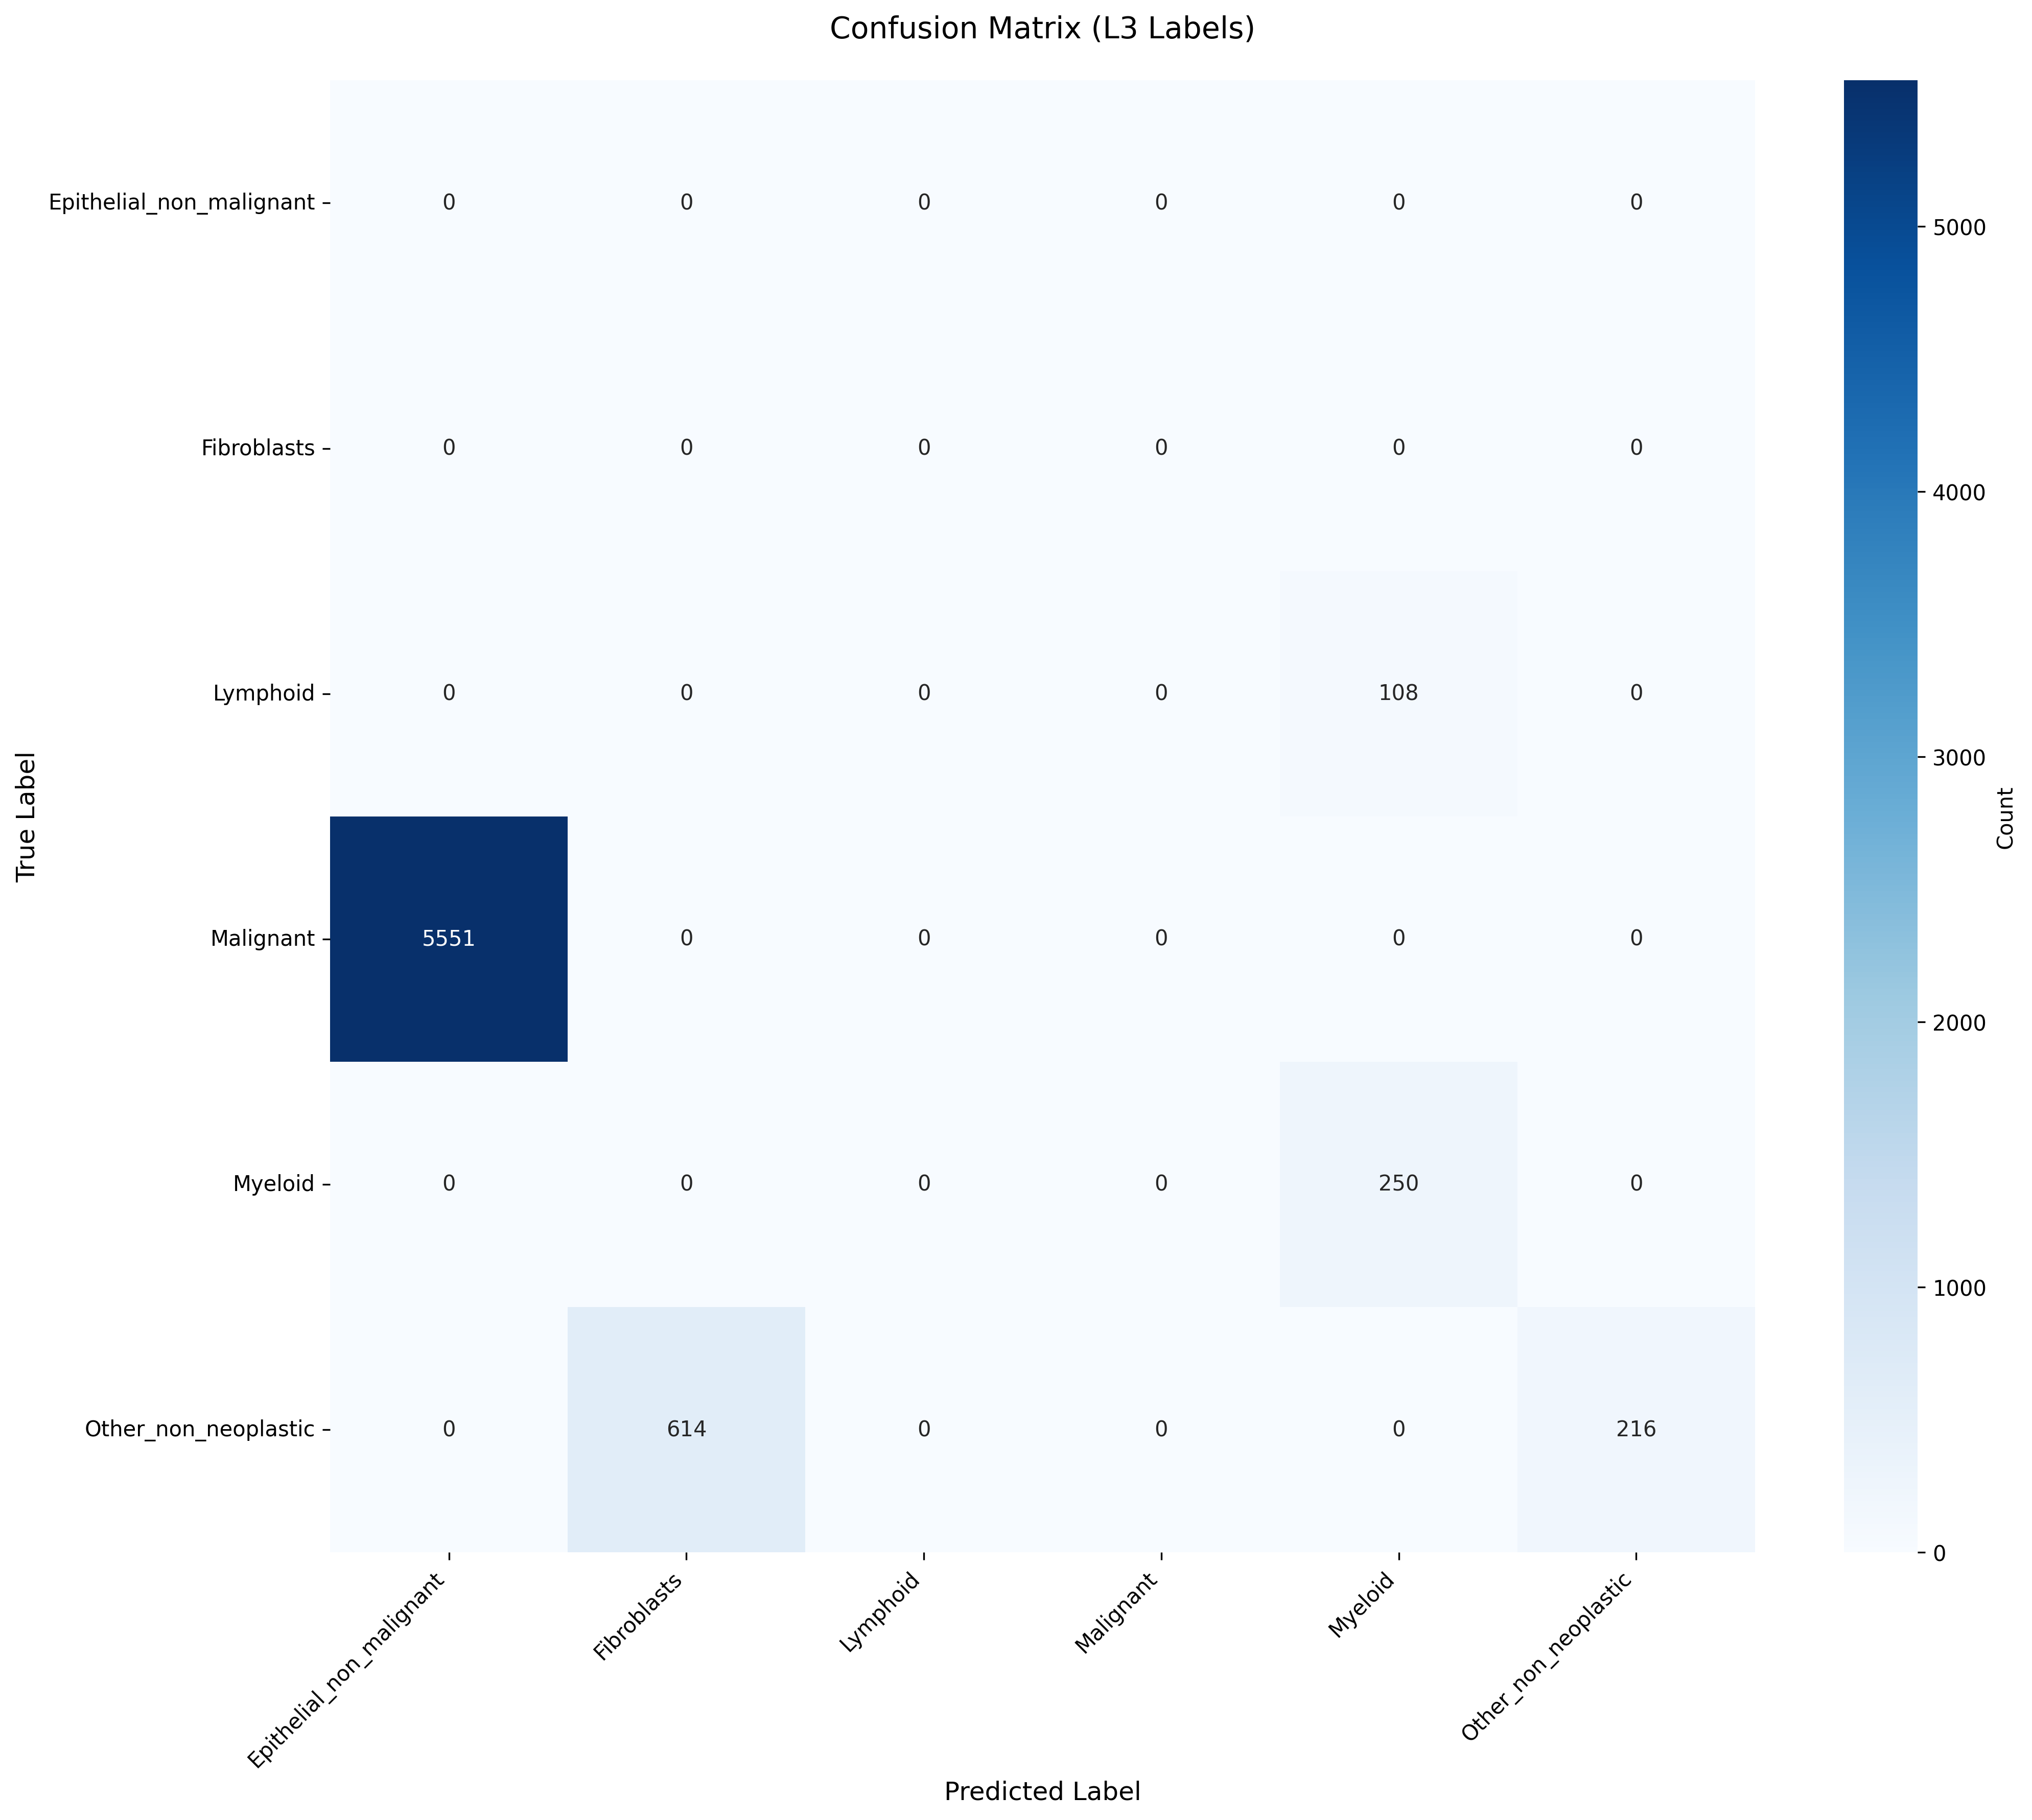

The file beside this chart, header and first rows:
True_Label, Epithelial_non_malignant, Fibroblasts, Lymphoid, Malignant, Myeloid, Other_non_neoplastic
Epithelial_non_malignant, 0, 0, 0, 0, 0, 0
Fibroblasts, 0, 0, 0, 0, 0, 0
Lymphoid, 0, 0, 0, 0, 108, 0
Malignant, 5551, 0, 0, 0, 0, 0
Myeloid, 0, 0, 0, 0, 250, 0
Other_non_neoplastic, 0, 614, 0, 0, 0, 216
